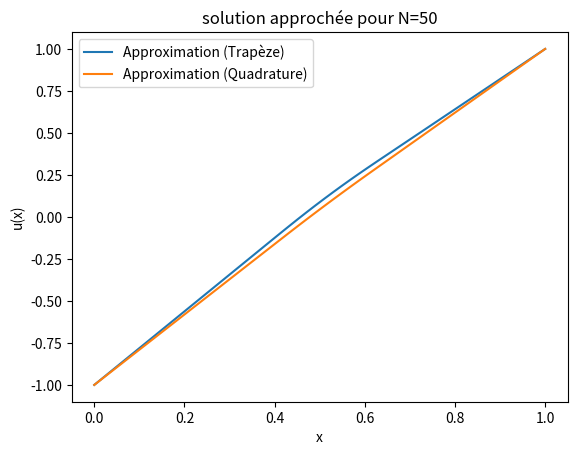

This chart was generated by the following Python code:
import numpy as np
import matplotlib.pyplot as plt
from numpy.polynomial.legendre import leggauss

N = 50
a_val = -1
b_val = 1
h_val = 1 / (N + 1)

def laplacian_matrix(n):
    h = 1 / (n + 1)
    return (2 * np.eye(n) - np.diag(np.ones(n - 1), -1) - np.diag(np.ones(n - 1), 1)) / h

x_vals = np.linspace(0, 1, N + 2)

def hat_function(x, left, mid, right):
    if left <= x <= mid:
        return (x - left) / (mid - left)
    elif mid <= x <= right:
        return (right - x) / (right - mid)
    else:
        return 0

def f(x):
    if 0.4 < x < 0.6:
        return -1
    else:
        return 0

def calculate_integral(f, left, mid, right, method):
    if method == 'trapeze':
        h = right - left
        return (h / 2) * (f(left) + f(right))
    elif method == 'quadrature':
        nodes, weights = leggauss(N)
        integral = 0
        for i in range(len(nodes)):
            xi = 0.5 * (left + right) + 0.5 * (right - left) * nodes[i]
            integral += weights[i] * f(xi) * hat_function(xi, left, mid, right)
        return integral * 0.5 * (right - left)

F_interior_trapeze = np.zeros(N - 2)
F_left_trapeze = a_val / h_val - calculate_integral(f, 0, x_vals[0], x_vals[1], method='trapeze')
F_right_trapeze = b_val / h_val - calculate_integral(f, x_vals[-2], x_vals[-1], 1, method='trapeze')

for i in range(1, N - 1):
    F_interior_trapeze[i - 1] = -calculate_integral(f, x_vals[i - 1], x_vals[i], x_vals[i + 1], method='trapeze')

F_trapeze = np.concatenate(([F_left_trapeze], F_interior_trapeze, [F_right_trapeze]))

F_interior_quadrature = np.zeros(N - 2)
F_left_quadrature = a_val / h_val - calculate_integral(f, 0, x_vals[0], x_vals[1], method='quadrature')
F_right_quadrature = b_val / h_val - calculate_integral(f, x_vals[-2], x_vals[-1], 1, method='quadrature')

for i in range(1, N - 1):
    F_interior_quadrature[i - 1] = -calculate_integral(f, x_vals[i - 1], x_vals[i], x_vals[i + 1], method='quadrature')

F_quadrature = np.concatenate(([F_left_quadrature], F_interior_quadrature, [F_right_quadrature]))

U_trapeze = np.linalg.solve(laplacian_matrix(N), F_trapeze)
U_quadrature = np.linalg.solve(laplacian_matrix(N), F_quadrature)

U_trapeze = np.concatenate(([a_val], U_trapeze, [b_val]))
U_quadrature = np.concatenate(([a_val], U_quadrature, [b_val]))

plt.plot(x_vals, U_trapeze[:N + 2], label='Approximation (Trapèze)')
plt.plot(x_vals, U_quadrature[:N + 2], label='Approximation (Quadrature)')

plt.xlabel('x')
plt.ylabel('u(x)')
plt.legend()
plt.title("solution approchée pour N=50")
plt.show()

err_trapeze_quadrature = np.sqrt(h_val) * np.linalg.norm(U_trapeze - U_quadrature[:N + 2])

print("Erreur entre U_trapeze et U_quadrature =", err_trapeze_quadrature)